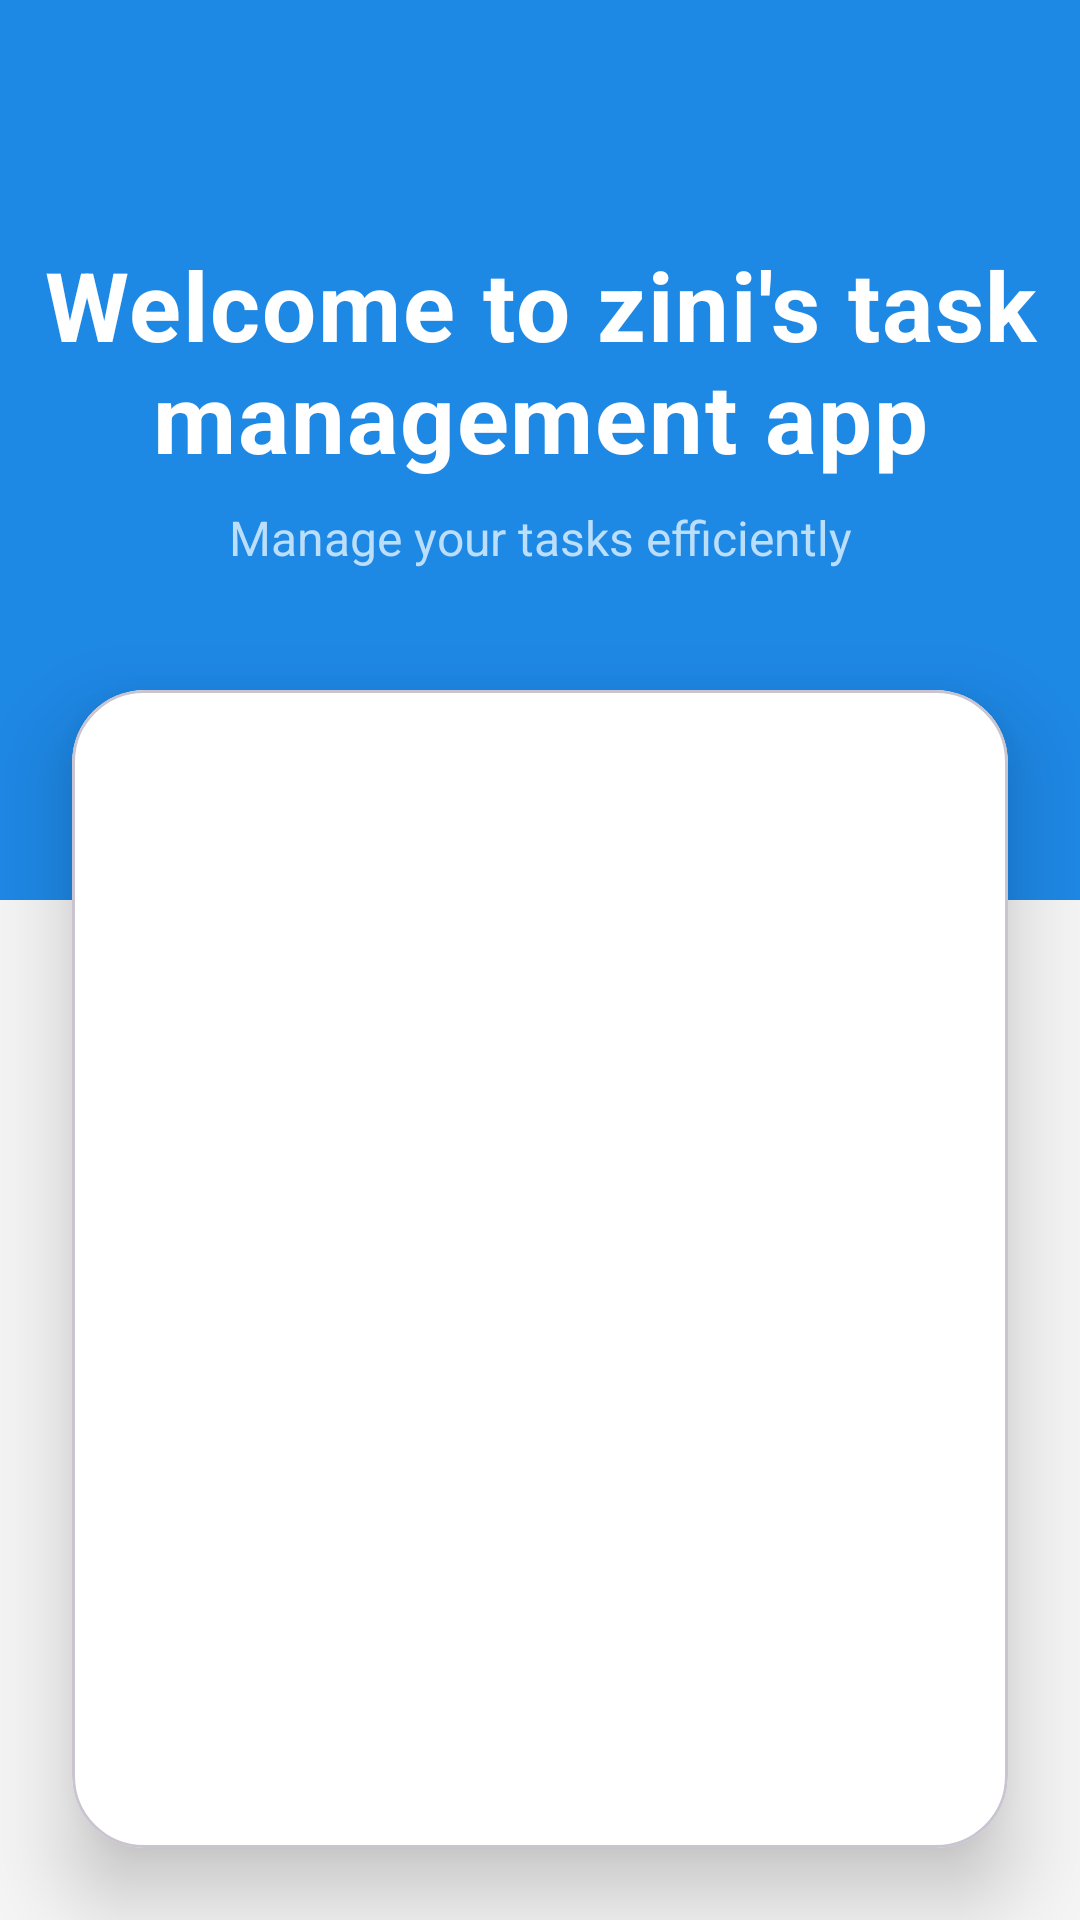

Write the Android layout XML for this screen, with the resource values it uses.
<!-- AndroidManifest.xml: application theme Theme.MyTaskManagementProject -->
<!-- res/layout/activity_main.xml -->
<?xml version="1.0" encoding="utf-8"?>
<androidx.constraintlayout.widget.ConstraintLayout
    xmlns:android="http://schemas.android.com/apk/res/android"
    xmlns:app="http://schemas.android.com/apk/res-auto"
    android:id="@+id/main"
    android:layout_width="match_parent"
    android:layout_height="match_parent"
    android:background="@color/bg_main"
    android:padding="0dp">

    <View
        android:layout_width="0dp"
        android:layout_height="300dp"
        android:background="@color/blue_primary"
        app:layout_constraintTop_toTopOf="parent"
        app:layout_constraintStart_toStartOf="parent"
        app:layout_constraintEnd_toEndOf="parent"/>

    <TextView
        android:id="@+id/welcome_text"
        android:layout_width="0dp"
        android:layout_height="wrap_content"
        android:gravity="center"
        android:text="@string/welcomeTxt"
        android:textColor="@color/white"
        android:textSize="32sp"
        android:textStyle="bold"
        android:letterSpacing="0.02"
        app:layout_constraintEnd_toEndOf="parent"
        app:layout_constraintStart_toStartOf="parent"
        app:layout_constraintTop_toTopOf="parent"
        android:layout_marginTop="80dp" />

    <TextView
        android:id="@+id/subtitle"
        android:layout_width="0dp"
        android:layout_height="wrap_content"
        android:gravity="center"
        android:text="Manage your tasks efficiently"
        android:textColor="@color/blue_light"
        android:textSize="16sp"
        app:layout_constraintEnd_toEndOf="parent"
        app:layout_constraintStart_toStartOf="parent"
        app:layout_constraintTop_toBottomOf="@id/welcome_text"
        android:layout_marginTop="8dp" />

    <com.google.android.material.card.MaterialCardView
        android:id="@+id/auth_fragment_container"
        android:layout_width="0dp"
        android:layout_height="0dp"
        android:layout_marginStart="24dp"
        android:layout_marginEnd="24dp"
        android:layout_marginTop="40dp"
        android:layout_marginBottom="24dp"
        app:cardCornerRadius="24dp"
        app:cardElevation="16dp"
        app:cardBackgroundColor="@color/bg_card"
        app:layout_constraintBottom_toBottomOf="parent"
        app:layout_constraintEnd_toEndOf="parent"
        app:layout_constraintStart_toStartOf="parent"
        app:layout_constraintTop_toBottomOf="@id/subtitle">

        <FrameLayout
            android:layout_width="match_parent"
            android:layout_height="match_parent" />

    </com.google.android.material.card.MaterialCardView>

</androidx.constraintlayout.widget.ConstraintLayout>
<!-- resources referenced by this layout -->
<resources>
  <color name="bg_card">#FFFFFFFF</color>
  <color name="bg_main">#F5F5F5</color>
  <color name="blue_light">#BBDEFB</color>
  <color name="blue_primary">#1E88E5</color>
  <color name="white">#FFFFFFFF</color>
  <string name="welcomeTxt">Welcome to zini\'s task management app</string>
  <style name="Theme.MyTaskManagementProject" parent="Base.Theme.MyTaskManagementProject" />
  <style name="Base.Theme.MyTaskManagementProject" parent="Theme.Material3.DayNight.NoActionBar">
          
          
      </style>
</resources>
